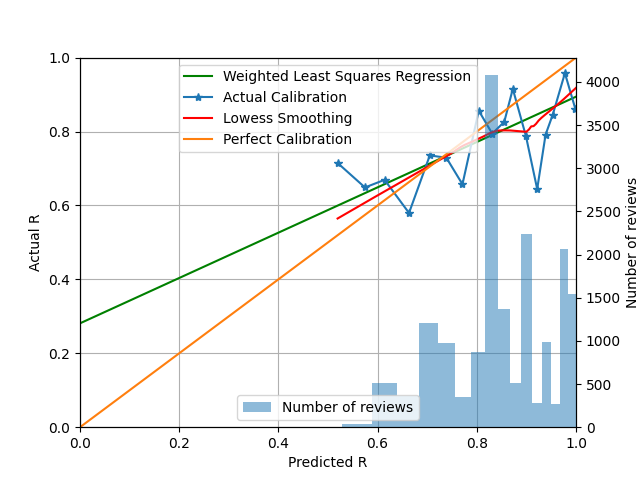

The table this chart was drawn from, first rows:
card_id	review_th	delta_t	rating	i	r_history	t_history	y	p
1471	8175	32.0	4.0	2.0	3	0	1.0	0.9776
899.0	8177	48.0	3.0	3.0	2,4	0,14	1.0	0.9999
523.0	8178	29.0	2.0	8.0	3,2,1,2,4,4,3	0,42,64,11,2,4,13	1.0	0.9999
4766	8180	35.0	4.0	2.0	3	0	1.0	0.9775
1387	8181	12.0	2.0	6.0	2,3,4,2,2	0,2,3,8,11	1.0	0.9999
1416	8184	34.0	2.0	2.0	3	0	1.0	0.9775
1521	8185	31.0	3.0	2.0	2	0	1.0	0.9381
957.0	8187	5.0	2.0	4.0	2,4,1	0,12,42	1.0	0.868
539.0	8188	59.0	3.0	4.0	3,2,2	0,40,66	1.0	0.9999
1013	8190	47.0	4.0	3.0	2,4	0,12	1.0	0.9999
1039	8191	5.0	4.0	10.0	2,1,3,2,2,2,2,4,1	0,6,2,3,4,4,5,6,18	1.0	0.8681
1999	8195	5.0	4.0	2.0	2	0	1.0	0.9423
5350	8197	6.0	4.0	2.0	2	0	1.0	0.942
4852	8200	32.0	4.0	2.0	3	0	1.0	0.9776
2006	8203	5.0	4.0	2.0	2	0	1.0	0.9423
4851	8206	32.0	4.0	2.0	3	0	1.0	0.9776
4811	8208	33.0	4.0	2.0	3	0	1.0	0.9776
1390	8210	36.0	4.0	2.0	3	0	1.0	0.9775
1179	8212	33.0	4.0	5.0	2,4,4,4	0,1,3,8	1.0	0.9999
4863	8214	31.0	4.0	2.0	3	0	1.0	0.9776
1096	8218	5.0	4.0	9.0	2,2,3,2,2,3,2,1	0,1,2,3,7,6,10,14	1.0	0.8681
1028	8220	28.0	3.0	4.0	2,4,2	0,7,19	1.0	0.9999
4765	8222	35.0	4.0	2.0	3	0	1.0	0.9775
4830	8224	33.0	4.0	2.0	3	0	1.0	0.9776
4853	8225	32.0	4.0	2.0	3	0	1.0	0.9776
895.0	8226	48.0	1.0	3.0	2,4	0,14	0.0	0.9999
5127	8227	7.0	2.0	5.0	2,1,1,2	0,5,1,5	1.0	0.986
1165	8229	5.0	1.0	9.0	2,2,2,2,4,2,1,2	0,3,3,3,3,10,14,4	0.0	0.9759
5332	8230	7.0	4.0	2.0	3	0	1.0	0.9787
4873	8232	23.0	4.0	5.0	2,2,4,4	0,1,1,5	1.0	0.9997
923.0	8233	47.0	2.0	3.0	2,4	0,14	1.0	0.9999
938.0	8235	19.0	4.0	5.0	3,1,4,4	0,33,2,5	1.0	0.9991
5381	8236	5.0	3.0	2.0	2	0	1.0	0.9423
895.0	8238	1.0	2.0	4.0	2,4,1	0,14,48	1.0	0.8724
1165	8239	1.0	2.0	10.0	2,2,2,2,4,2,1,2,1	0,3,3,3,3,10,14,4,5	1.0	0.8725
5340	8240	7.0	4.0	2.0	2	0	1.0	0.9418
4699	8243	39.0	4.0	2.0	3	0	1.0	0.9774
4832	8245	34.0	4.0	2.0	3	0	1.0	0.9775
2007	8246	6.0	4.0	2.0	2	0	1.0	0.942
4836	8247	34.0	4.0	2.0	3	0	1.0	0.9775
5057	8248	14.0	3.0	4.0	2,3,3	0,2,6	1.0	0.9999
4738	8250	38.0	4.0	2.0	3	0	1.0	0.9774
1351	8251	38.0	4.0	2.0	3	0	1.0	0.9774
1505	8253	32.0	4.0	2.0	3	0	1.0	0.9776
1359	8254	37.0	4.0	2.0	3	0	1.0	0.9775
1380	8256	37.0	4.0	2.0	3	0	1.0	0.9775
1452	8257	34.0	4.0	2.0	3	0	1.0	0.9775
1369	8259	37.0	4.0	2.0	3	0	1.0	0.9775
4849	8262	33.0	4.0	2.0	3	0	1.0	0.9776
1222	8263	6.0	4.0	3.0	3,1	0,37	1.0	0.8675
1212	8265	18.0	2.0	5.0	2,4,2,2	0,3,10,12	1.0	0.9999
5329	8266	8.0	4.0	2.0	3	0	1.0	0.9786
1997	8268	6.0	2.0	2.0	2	0	1.0	0.942
499.0	8269	130.0	1.0	3.0	3,4	0,39	0.0	0.9999
2003	8271	6.0	3.0	2.0	2	0	1.0	0.942
1422	8272	35.0	4.0	2.0	3	0	1.0	0.9775
5339	8274	7.0	4.0	2.0	2	0	1.0	0.9418
5360	8275	6.0	4.0	2.0	2	0	1.0	0.942
1362	8277	37.0	4.0	2.0	3	0	1.0	0.9775
1463	8278	34.0	4.0	2.0	3	0	1.0	0.9775
... 17,595 more rows
